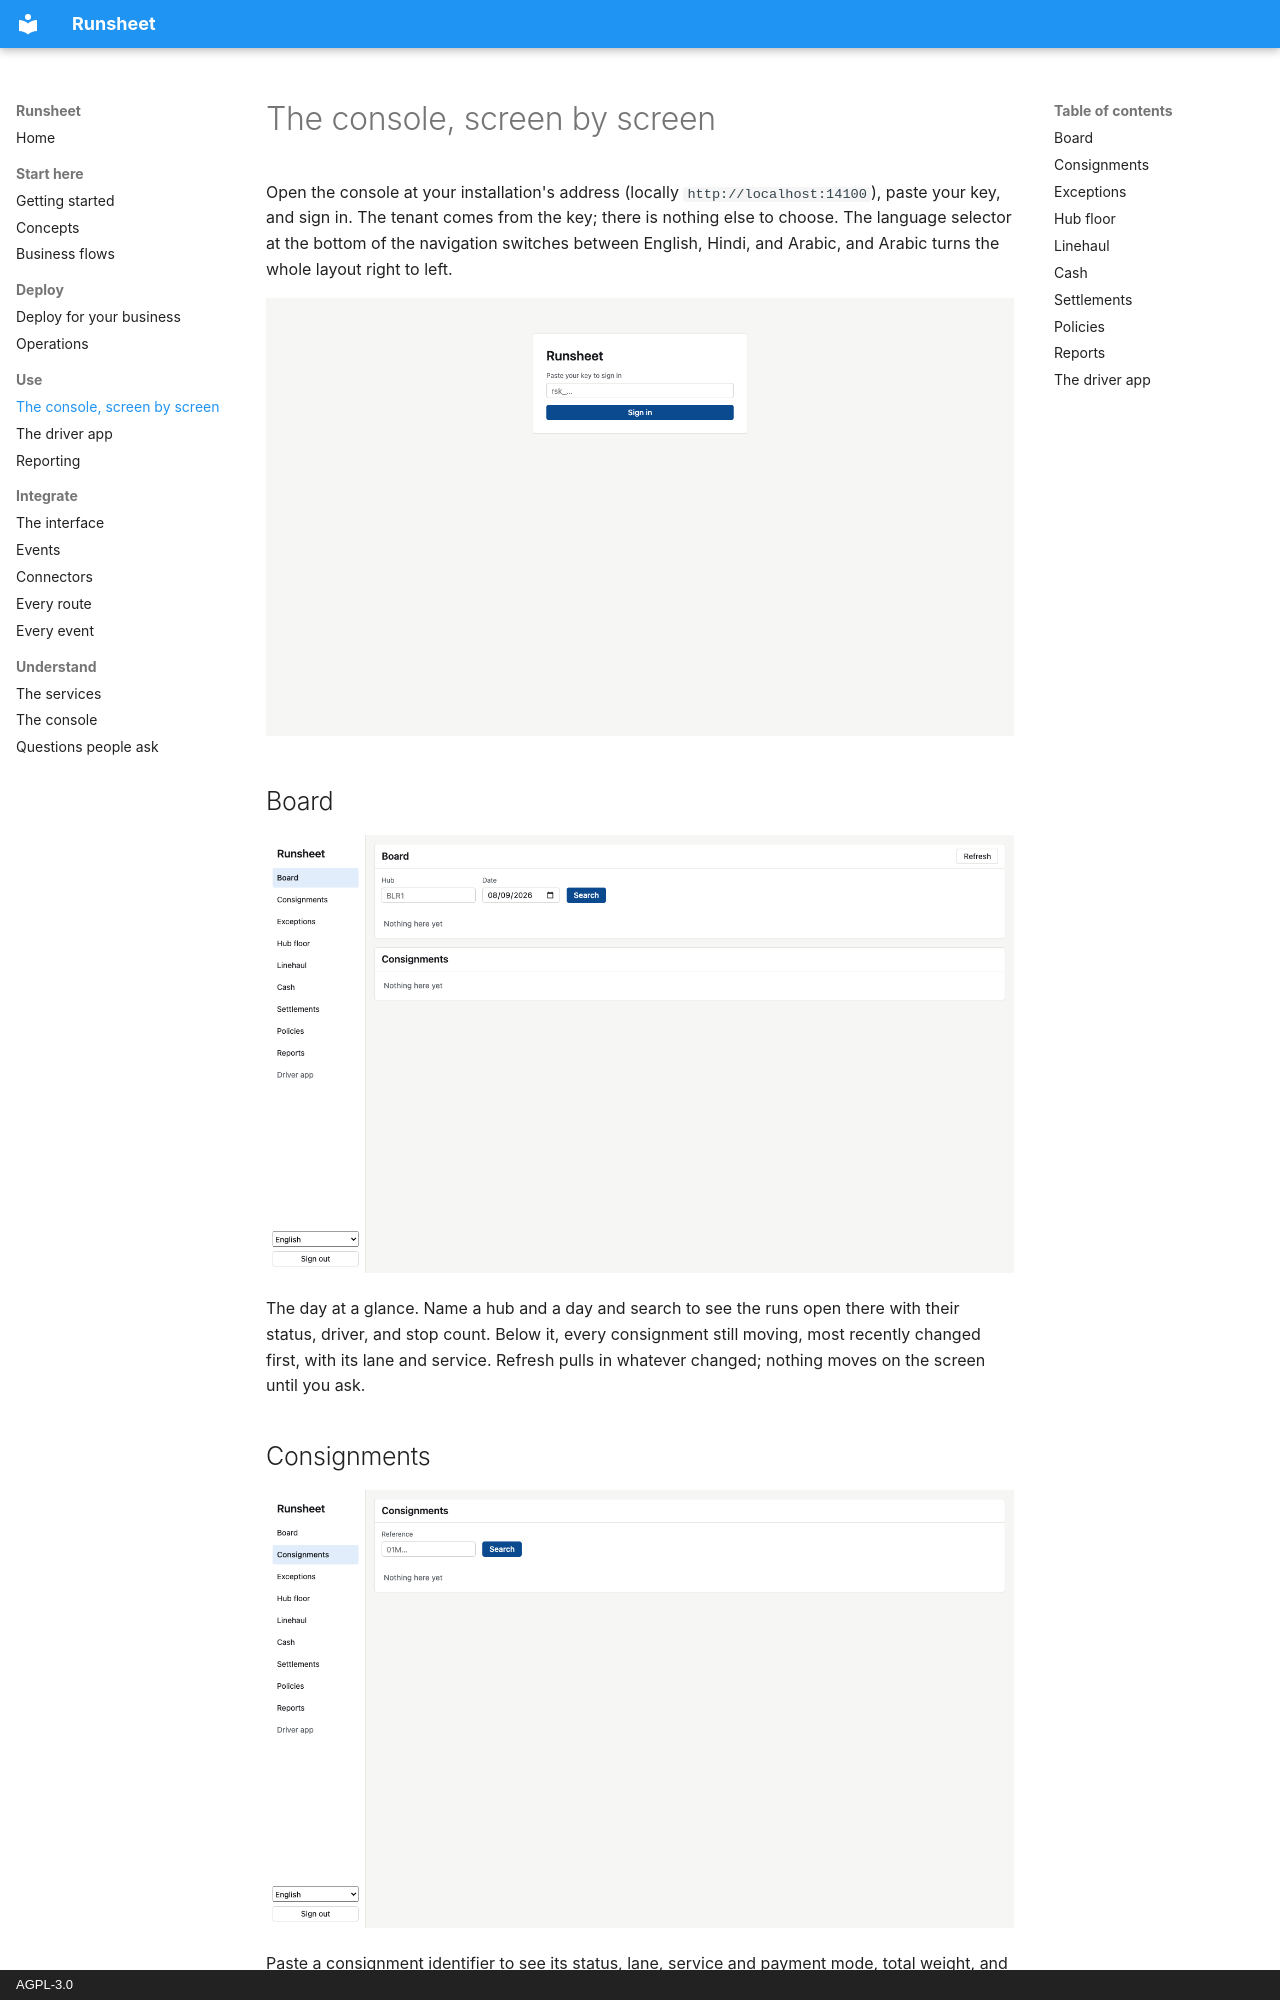

repository: indranandjha1993/runsheet · page: user-guide/index.html · generator: mkdocs · copyright: AGPL-3.0

# The console, screen by screen

Open the console at your installation's address (locally `http://localhost:14100`), paste your
key, and sign in. The tenant comes from the key; there is nothing else to choose. The language
selector at the bottom of the navigation switches between English, Hindi, and Arabic, and Arabic
turns the whole layout right to left.

![Sign in](screens/signin.png)

## Board

![Board](screens/board.png)

The day at a glance. Name a hub and a day and search to see the runs open there with their
status, driver, and stop count. Below it, every consignment still moving, most recently changed
first, with its lane and service. Refresh pulls in whatever changed; nothing moves on the screen
until you ask.

## Consignments

![Consignments](screens/consignments.png)

Paste a consignment identifier to see its status, lane, service and payment mode, total weight,
and when it was delivered. Under that, every hub scan it has had, in order, with whether each
was accepted and what it weighed. A scan that raised an exception shows it in the status.
